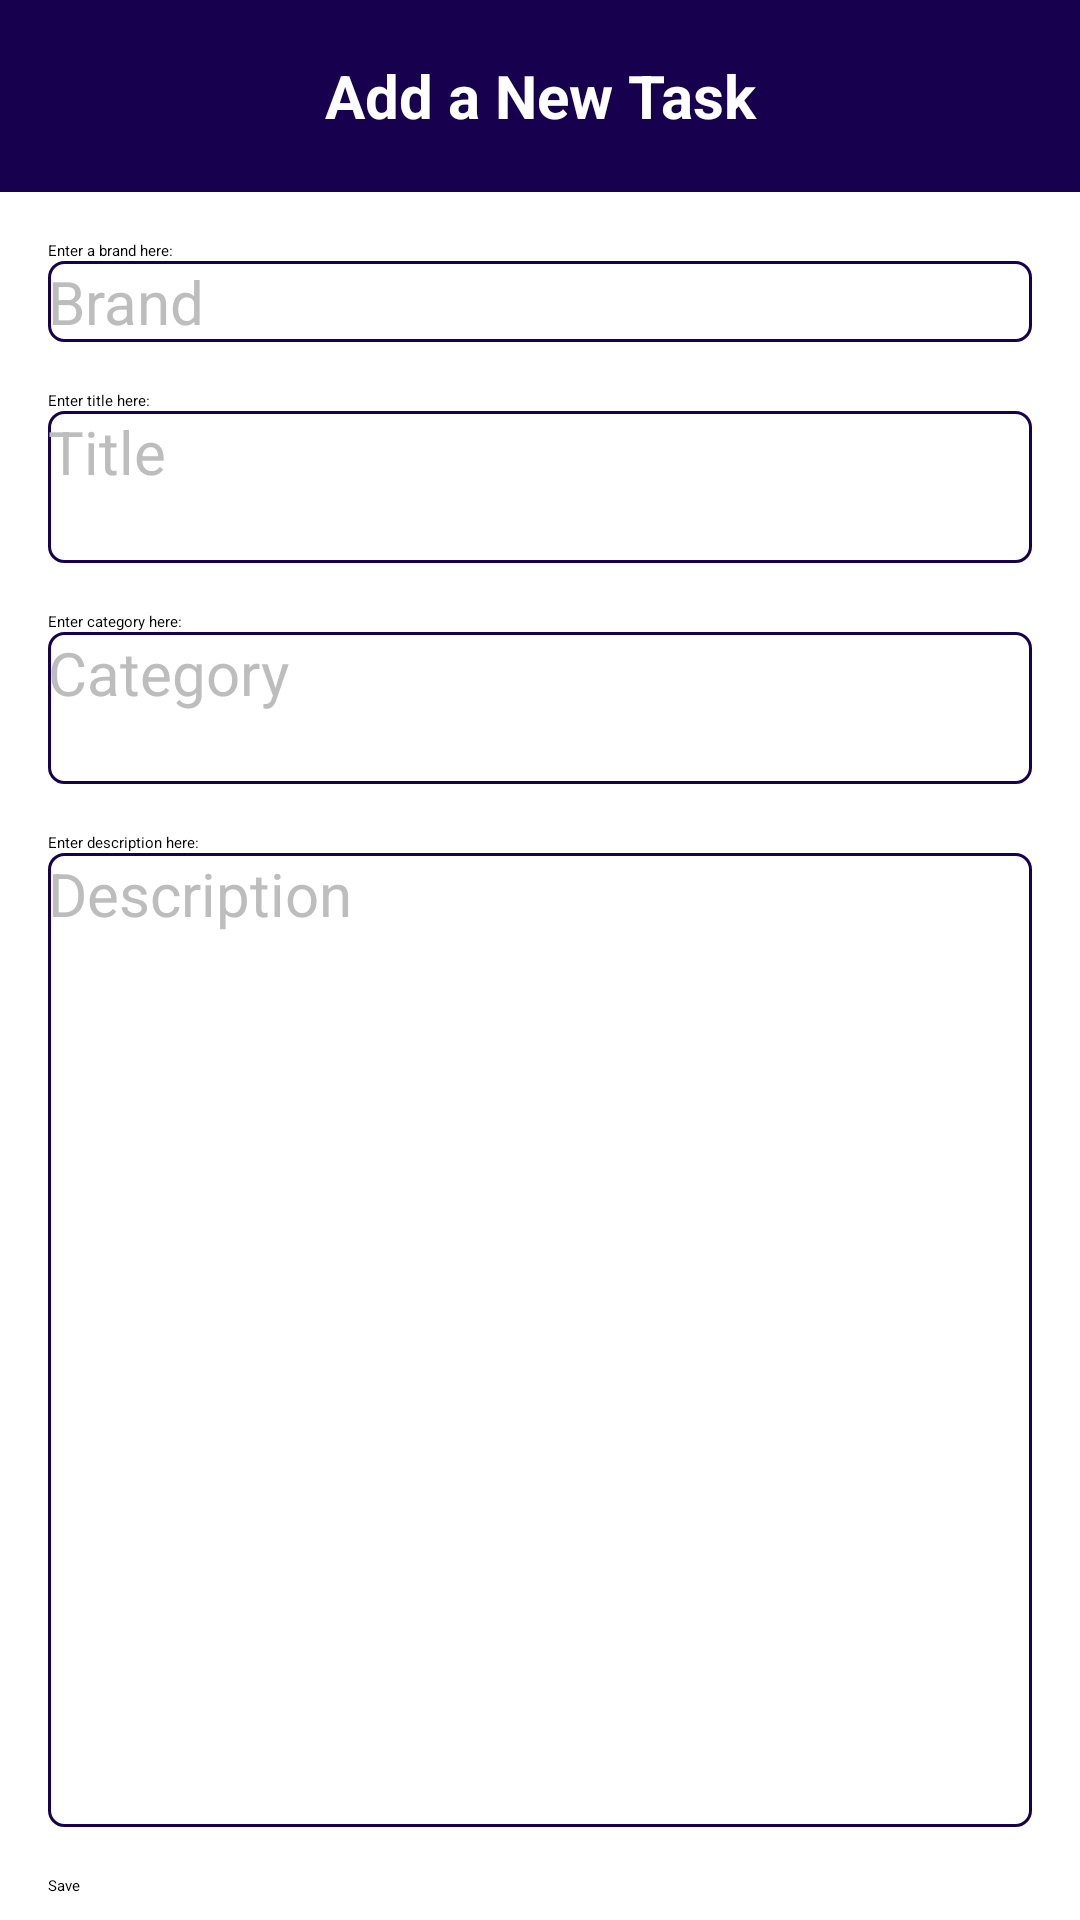

Here is an Android app screen rendered from its layout file. Give the layout XML and the strings, colors and styles it references.
<!-- AndroidManifest.xml: application theme Theme.ProductCatalog -->
<!-- res/layout/fragment_add_task.xml -->
<?xml version="1.0" encoding="utf-8"?>
<layout>

    <androidx.constraintlayout.widget.ConstraintLayout xmlns:android="http://schemas.android.com/apk/res/android"
        xmlns:app="http://schemas.android.com/apk/res-auto"
        xmlns:tools="http://schemas.android.com/tools"
        android:layout_width="match_parent"
        android:layout_height="match_parent"
        tools:context=".ui.AddTaskFragment">

        <TextView
            android:id="@+id/tvHeader"
            android:layout_width="match_parent"
            android:layout_height="0dp"
            android:background="@color/app_bg"
            android:elevation="10dp"
            android:gravity="center"
            android:text="Add a New Task"
            android:textColor="@color/white"
            android:textSize="20sp"
            android:textStyle="bold"
            app:layout_constraintBottom_toTopOf="@id/guideline"
            app:layout_constraintEnd_toEndOf="parent"
            app:layout_constraintHorizontal_bias="0.5"
            app:layout_constraintStart_toStartOf="parent"
            app:layout_constraintTop_toTopOf="parent" />

        <androidx.constraintlayout.widget.Guideline
            android:id="@+id/guideline"
            android:layout_width="match_parent"
            android:layout_height="0dp"
            android:orientation="horizontal"
            app:layout_constraintEnd_toEndOf="parent"
            app:layout_constraintGuide_percent="0.1"
            app:layout_constraintStart_toStartOf="parent" />

        <TextView
            android:id="@+id/tvBrand"
            style="@style/Task.Header.Black"
            android:layout_width="0dp"
            android:layout_height="wrap_content"
            android:layout_marginHorizontal="16dp"
            android:layout_marginTop="16dp"
            android:text="Enter a brand here:"
            app:layout_constraintEnd_toEndOf="parent"
            app:layout_constraintStart_toStartOf="parent"
            app:layout_constraintTop_toBottomOf="@id/guideline" />

        <EditText
            android:id="@+id/etBrand"
            style="@style/Edit.Text.Fill"
            android:layout_width="0dp"
            android:layout_height="wrap_content"
            android:layout_marginHorizontal="16dp"
            android:background="@drawable/edit_text"
            android:gravity="top"
            android:hint="Brand"
            android:inputType="text"
            android:textColorHint="@color/gray_500"
            app:layout_constraintEnd_toEndOf="parent"
            app:layout_constraintStart_toStartOf="parent"
            app:layout_constraintTop_toBottomOf="@id/tvBrand" />

        <TextView
            android:id="@+id/tvTitle"
            style="@style/Task.Header.Black"
            android:layout_width="0dp"
            android:layout_height="wrap_content"
            android:layout_marginHorizontal="16dp"
            android:layout_marginTop="16dp"
            android:text="Enter title here:"
            app:layout_constraintEnd_toEndOf="parent"
            app:layout_constraintStart_toStartOf="parent"
            app:layout_constraintTop_toBottomOf="@id/etBrand" />

        <EditText
            android:id="@+id/etTitle"
            style="@style/Edit.Text.MultiLine.Fill"
            android:layout_width="0dp"
            android:layout_height="wrap_content"
            android:layout_marginHorizontal="16dp"
            android:background="@drawable/edit_text"
            android:gravity="top"
            android:hint="Title"
            android:inputType="textMultiLine"
            android:maxLines="2"
            android:minLines="2"
            android:textColorHint="@color/gray_500"
            app:layout_constraintEnd_toEndOf="parent"
            app:layout_constraintStart_toStartOf="parent"
            app:layout_constraintTop_toBottomOf="@id/tvTitle" />

        <TextView
            android:id="@+id/tvCategory"
            style="@style/Task.Header.Black"
            android:layout_width="0dp"
            android:layout_height="wrap_content"
            android:layout_marginHorizontal="16dp"
            android:layout_marginTop="16dp"
            android:text="Enter category here:"
            app:layout_constraintEnd_toEndOf="parent"
            app:layout_constraintStart_toStartOf="parent"
            app:layout_constraintTop_toBottomOf="@id/etTitle" />

        <EditText
            android:id="@+id/etCategory"
            style="@style/Edit.Text.MultiLine.Fill"
            android:layout_width="0dp"
            android:layout_height="wrap_content"
            android:layout_marginHorizontal="16dp"
            android:layout_marginBottom="16dp"
            android:background="@drawable/edit_text"
            android:gravity="top"
            android:hint="Category"
            android:inputType="textMultiLine"
            android:maxLines="2"
            android:minLines="2"
            android:textColorHint="@color/gray_500"
            app:layout_constraintBottom_toTopOf="@id/tvDescription"
            app:layout_constraintEnd_toEndOf="parent"
            app:layout_constraintStart_toStartOf="parent"
            app:layout_constraintTop_toBottomOf="@id/tvCategory" />

        <TextView
            android:id="@+id/tvDescription"
            style="@style/Task.Header.Black"
            android:layout_width="0dp"
            android:layout_height="wrap_content"
            android:layout_marginHorizontal="16dp"
            android:layout_marginTop="16dp"
            android:text="Enter description here:"
            app:layout_constraintEnd_toEndOf="parent"
            app:layout_constraintStart_toStartOf="parent"
            app:layout_constraintTop_toBottomOf="@id/etCategory" />

        <EditText
            android:id="@+id/etDescription"
            style="@style/Edit.Text.MultiLine.Fill"
            android:layout_width="0dp"
            android:layout_height="0dp"
            android:layout_marginHorizontal="16dp"
            android:layout_marginBottom="16dp"
            android:background="@drawable/edit_text"
            android:gravity="top"
            android:hint="Description"
            android:inputType="textMultiLine"
            android:textColorHint="@color/gray_500"
            app:layout_constraintBottom_toTopOf="@id/btnSave"
            app:layout_constraintEnd_toEndOf="parent"
            app:layout_constraintStart_toStartOf="parent"
            app:layout_constraintTop_toBottomOf="@id/tvDescription" />

        <Button
            android:id="@+id/btnSave"
            android:layout_width="match_parent"
            android:layout_height="wrap_content"
            android:layout_marginHorizontal="16dp"
            android:layout_marginBottom="8dp"
            android:backgroundTint="@color/app_bg"
            android:text="Save"
            app:layout_constraintBottom_toBottomOf="parent"
            app:layout_constraintEnd_toEndOf="parent"
            app:layout_constraintStart_toStartOf="parent" />
    </androidx.constraintlayout.widget.ConstraintLayout>
</layout>
<!-- resources referenced by this layout -->
<resources>
  <color name="app_bg">#17004D</color>
  <color name="gray_500">#BDBDBD</color>
  <color name="white">#FFFFFFFF</color>
  <!-- drawable edit_text (drawable) -->
  <?xml version="1.0" encoding="utf-8"?>
  <selector xmlns:android="http://schemas.android.com/apk/res/android">
      <item android:state_enabled="true" android:state_focused="false">
          <shape android:shape="rectangle">
              <corners android:radius="5dp" />
              <solid android:color="@color/white" />
              <stroke android:width="1dp" android:color="@color/app_bg" />
          </shape>
      </item>
  
      <item android:state_enabled="true" android:state_focused="true">
          <shape android:shape="rectangle">
              <corners android:radius="5dp" />
              <solid android:color="@color/white" />
              <stroke android:width="1dp" android:color="@color/app_bg" />
          </shape>
      </item>
  </selector>
  <style name="Edit.Text.Fill" parent="Edit.Text.Base">
          <item name="android:textSize">20sp</item>
          <item name="android:textColor">@color/app_bg</item>
          <item name="android:textColorHint">@color/app_bg</item>
      </style>
  <style name="Edit.Text.MultiLine.Fill" parent="Edit.Text.MultiLine.Base">
          <item name="android:textSize">20sp</item>
          <item name="android:textColor">@color/app_bg</item>
          <item name="android:textColorHint">@color/app_bg</item>
      </style>
  <style name="Edit.Text.Base" parent="android:Widget.EditText">
          <item name="android:paddingStart">8dp</item>
          <item name="android:paddingEnd">8dp</item>
          <item name="android:paddingTop">2dp</item>
          <item name="android:paddingBottom">2dp</item>
          <item name="android:textSize">12sp</item>
      </style>
  <style name="Edit.Text.MultiLine.Base" parent="android:Widget.EditText">
          <item name="android:paddingStart">8dp</item>
          <item name="android:paddingEnd">8dp</item>
          <item name="android:paddingTop">2dp</item>
          <item name="android:paddingBottom">2dp</item>
          <item name="android:textSize">12sp</item>
      </style>
</resources>
